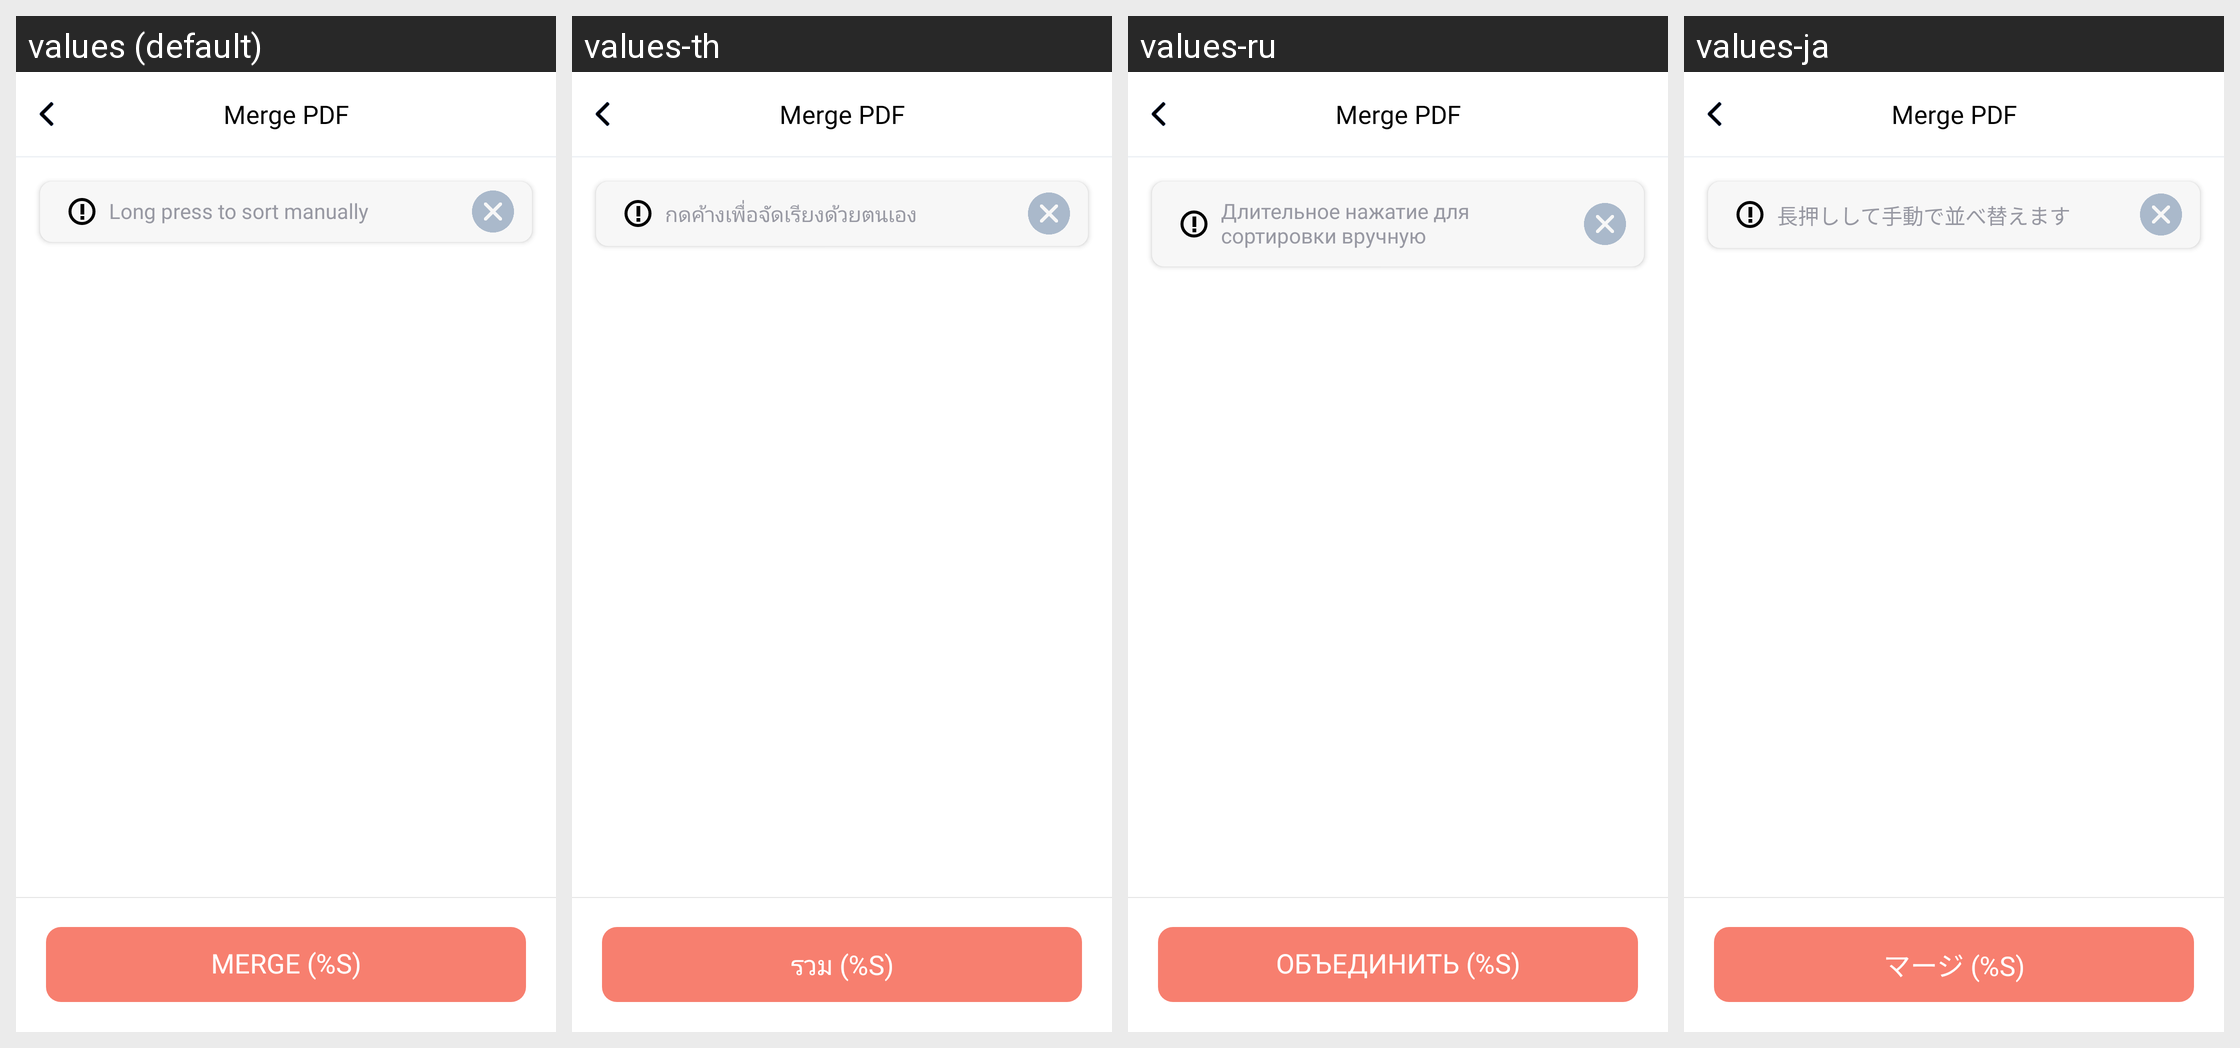

The same Android screen rendered under several of its app's locales, left to right. List the strings drawn on it with the default value and each locale's translation.
Android screen res/layout/act_merge_reorder.xml rendered under 4 locales, left to right: values (default), values-th, values-ru, values-ja. Device: Nexus 5 (rendered at 1080×1920; each locale shown at half size, 540×960, under a caption strip naming it); theme AppTheme.
Other locales in the repository, not shown: values-ar, values-cs, values-de, values-es, values-hi, values-in, values-it, values-ko, values-pl, values-pt, values-ro, values-sv, values-vi.
Strings drawn on this screen, with the default value and each locale's value (text and hints the layout hard-codes, and strings that could not be matched under every locale, appear in the picture but are not listed):

tool_tittle_merge
  values: Merge PDF
  values-th: Merge PDF  [not translated; the default value is used]
  values-ru: Merge PDF  [not translated; the default value is used]
  values-ja: Merge PDF  [not translated; the default value is used]

hint_long_press_manual_sort
  values: Long press to sort manually
  values-th: กดค้างเพื่อจัดเรียงด้วยตนเอง
  values-ru: Длительное нажатие для сортировки вручную
  values-ja: 長押しして手動で並べ替えます

action_merge_count
  values: Merge (%s)
  values-th: รวม (%s)
  values-ru: Объединить (%s)
  values-ja: マージ (%s)
